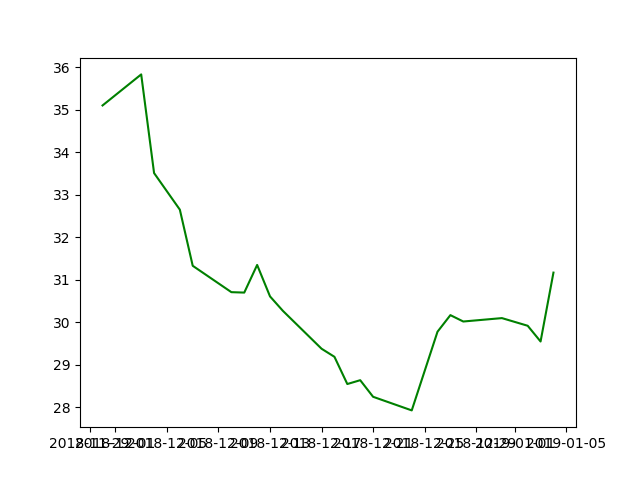

The table this chart was drawn from, first rows:
Date, High, Low, Open, Close, Volume, Adj Close
2018-11-30, 35.11, 34.29, 34.31, 35.1, 1615900, 35.05
2018-12-03, 36.0, 35.23, 35.66, 35.83, 1910400, 35.78
2018-12-04, 35.64, 33.44, 35.61, 33.51, 1588800, 33.47
2018-12-06, 33.0, 31.93, 33.0, 32.65, 1568300, 32.61
2018-12-07, 32.94, 31.29, 32.77, 31.33, 1636900, 31.29
2018-12-10, 31.26, 30.6, 30.83, 30.71, 1909100, 30.67
2018-12-11, 31.67, 30.63, 31.3, 30.7, 1843200, 30.66
2018-12-12, 31.67, 31.12, 31.21, 31.35, 2035300, 31.31
2018-12-13, 31.73, 30.56, 31.58, 30.61, 1793300, 30.57
2018-12-14, 30.66, 30.14, 30.24, 30.27, 1412300, 30.23
2018-12-17, 30.18, 29.26, 30.18, 29.38, 1722400, 29.34
2018-12-18, 29.85, 29.06, 29.55, 29.19, 1995200, 29.15
2018-12-19, 29.82, 28.39, 29.12, 28.55, 1700300, 28.51
2018-12-20, 29.51, 28.18, 28.98, 28.64, 2134100, 28.6
2018-12-21, 29.24, 28.21, 28.64, 28.25, 2689200, 28.21
2018-12-24, 29.55, 27.9, 28.12, 27.93, 1305000, 27.89
2018-12-26, 29.79, 27.97, 27.98, 29.78, 1766700, 29.74
2018-12-27, 30.17, 29.08, 29.18, 30.17, 1593700, 30.13
2018-12-28, 30.59, 29.95, 30.29, 30.02, 1238900, 29.98
2018-12-31, 30.22, 29.85, 29.99, 30.1, 1432500, 30.1
2019-01-02, 30.31, 29.39, 29.64, 29.92, 1560700, 29.92
2019-01-03, 30.13, 29.42, 29.99, 29.55, 1649800, 29.55
2019-01-04, 31.25, 30.0, 30.13, 31.17, 1326500, 31.17
